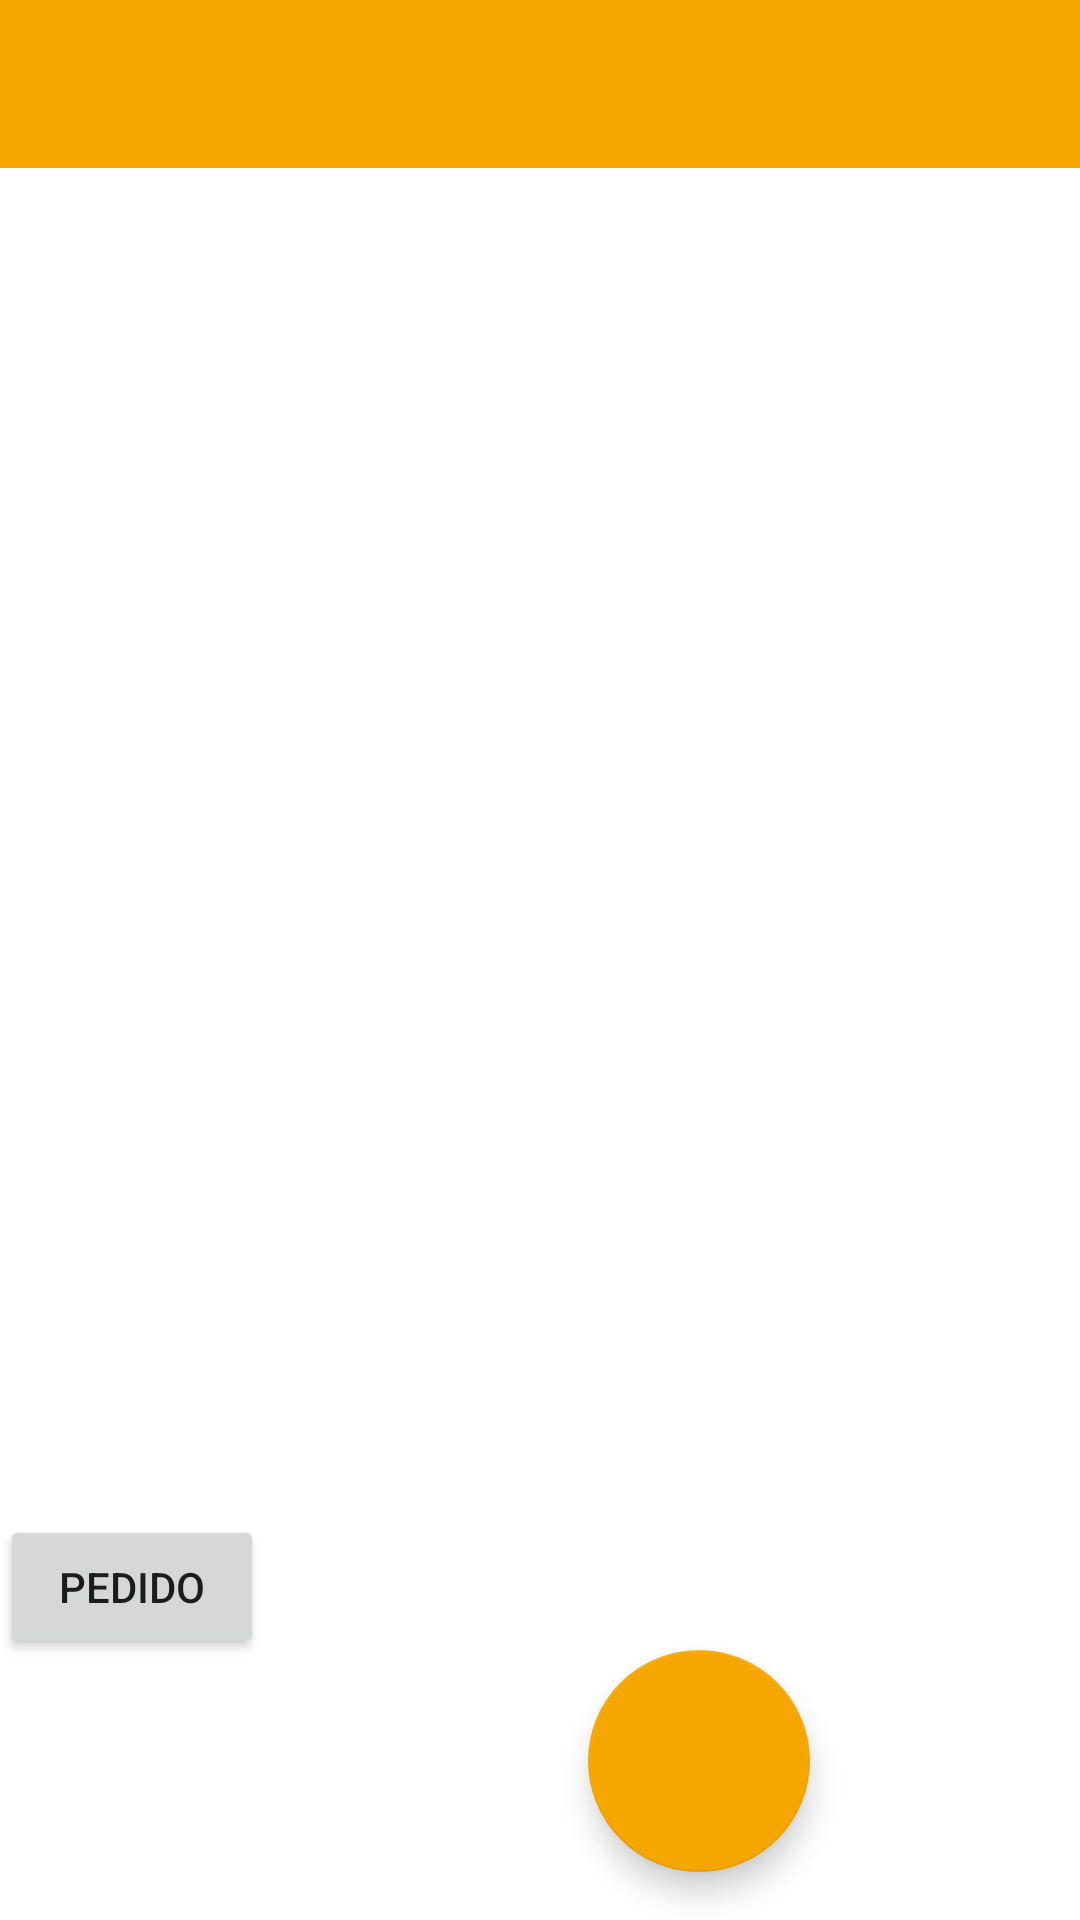

Produce the Android XML layout that renders to this screen, including the resource entries it uses.
<!-- AndroidManifest.xml: activity theme AppTheme.NoActionBar -->
<!-- res/layout/activity_main.xml -->
<?xml version="1.0" encoding="utf-8"?>
<LinearLayout xmlns:android="http://schemas.android.com/apk/res/android"
    xmlns:app="http://schemas.android.com/apk/res-auto"
    xmlns:tools="http://schemas.android.com/tools"
    android:layout_width="match_parent"
    android:layout_height="match_parent"
    android:orientation="vertical"
    tools:context="com.example.jose.pizzapp.MainActivity">

    <android.support.design.widget.AppBarLayout
        android:layout_width="match_parent"
        android:layout_height="wrap_content"
        android:id="@+id/appbar"
        android:theme="@style/AppTheme.AppBarOverlay">

        <android.support.v7.widget.Toolbar
            android:id="@+id/toolbar"
            android:layout_width="match_parent"
            android:layout_height="?attr/actionBarSize"
            android:background="?attr/colorPrimary"
            app:popupTheme="@style/AppTheme.PopupOverlay" />

    </android.support.design.widget.AppBarLayout>

    <RelativeLayout
        android:id="@+id/content_frame"
        android:layout_width="match_parent"
        android:layout_height="0dp"
        android:layout_weight="5"/>
    <LinearLayout
        android:layout_width="match_parent"
        android:layout_height="0dp"
        android:layout_weight="1.5"
        android:orientation="horizontal">
        <LinearLayout
            android:layout_width="0dp"
            android:layout_weight="1"
            android:layout_height="match_parent"
            android:layout_gravity="center_horizontal">

            <Button
                android:layout_width="wrap_content"
                android:layout_height="wrap_content"
                android:id="@+id/PedidoButton"
                android:text="Pedido"/>

        </LinearLayout>
        <LinearLayout
            android:layout_width="0dp"
            android:layout_weight="1"
            android:layout_height="match_parent">

            <android.support.design.widget.FloatingActionButton
                android:id="@+id/fab"
                android:layout_width="77dp"
                android:layout_height="74dp"
                android:layout_gravity="bottom|end"
                android:layout_margin="@dimen/fab_margin"
                app:srcCompat="@drawable/ic_add_order" />

        </LinearLayout>

    </LinearLayout>
</LinearLayout>
<!-- resources referenced by this layout -->
<resources>
  <dimen name="fab_margin">16dp</dimen>
  <style name="AppTheme.AppBarOverlay" parent="ThemeOverlay.AppCompat.Dark.ActionBar" />
  <style name="AppTheme.PopupOverlay" parent="ThemeOverlay.AppCompat.Light" />
  <style name="AppTheme.NoActionBar">
          <item name="windowActionBar">false</item>
          <item name="windowNoTitle">true</item>
          <item name="android:windowBackground">@drawable/pizza_background</item>
      </style>
</resources>
